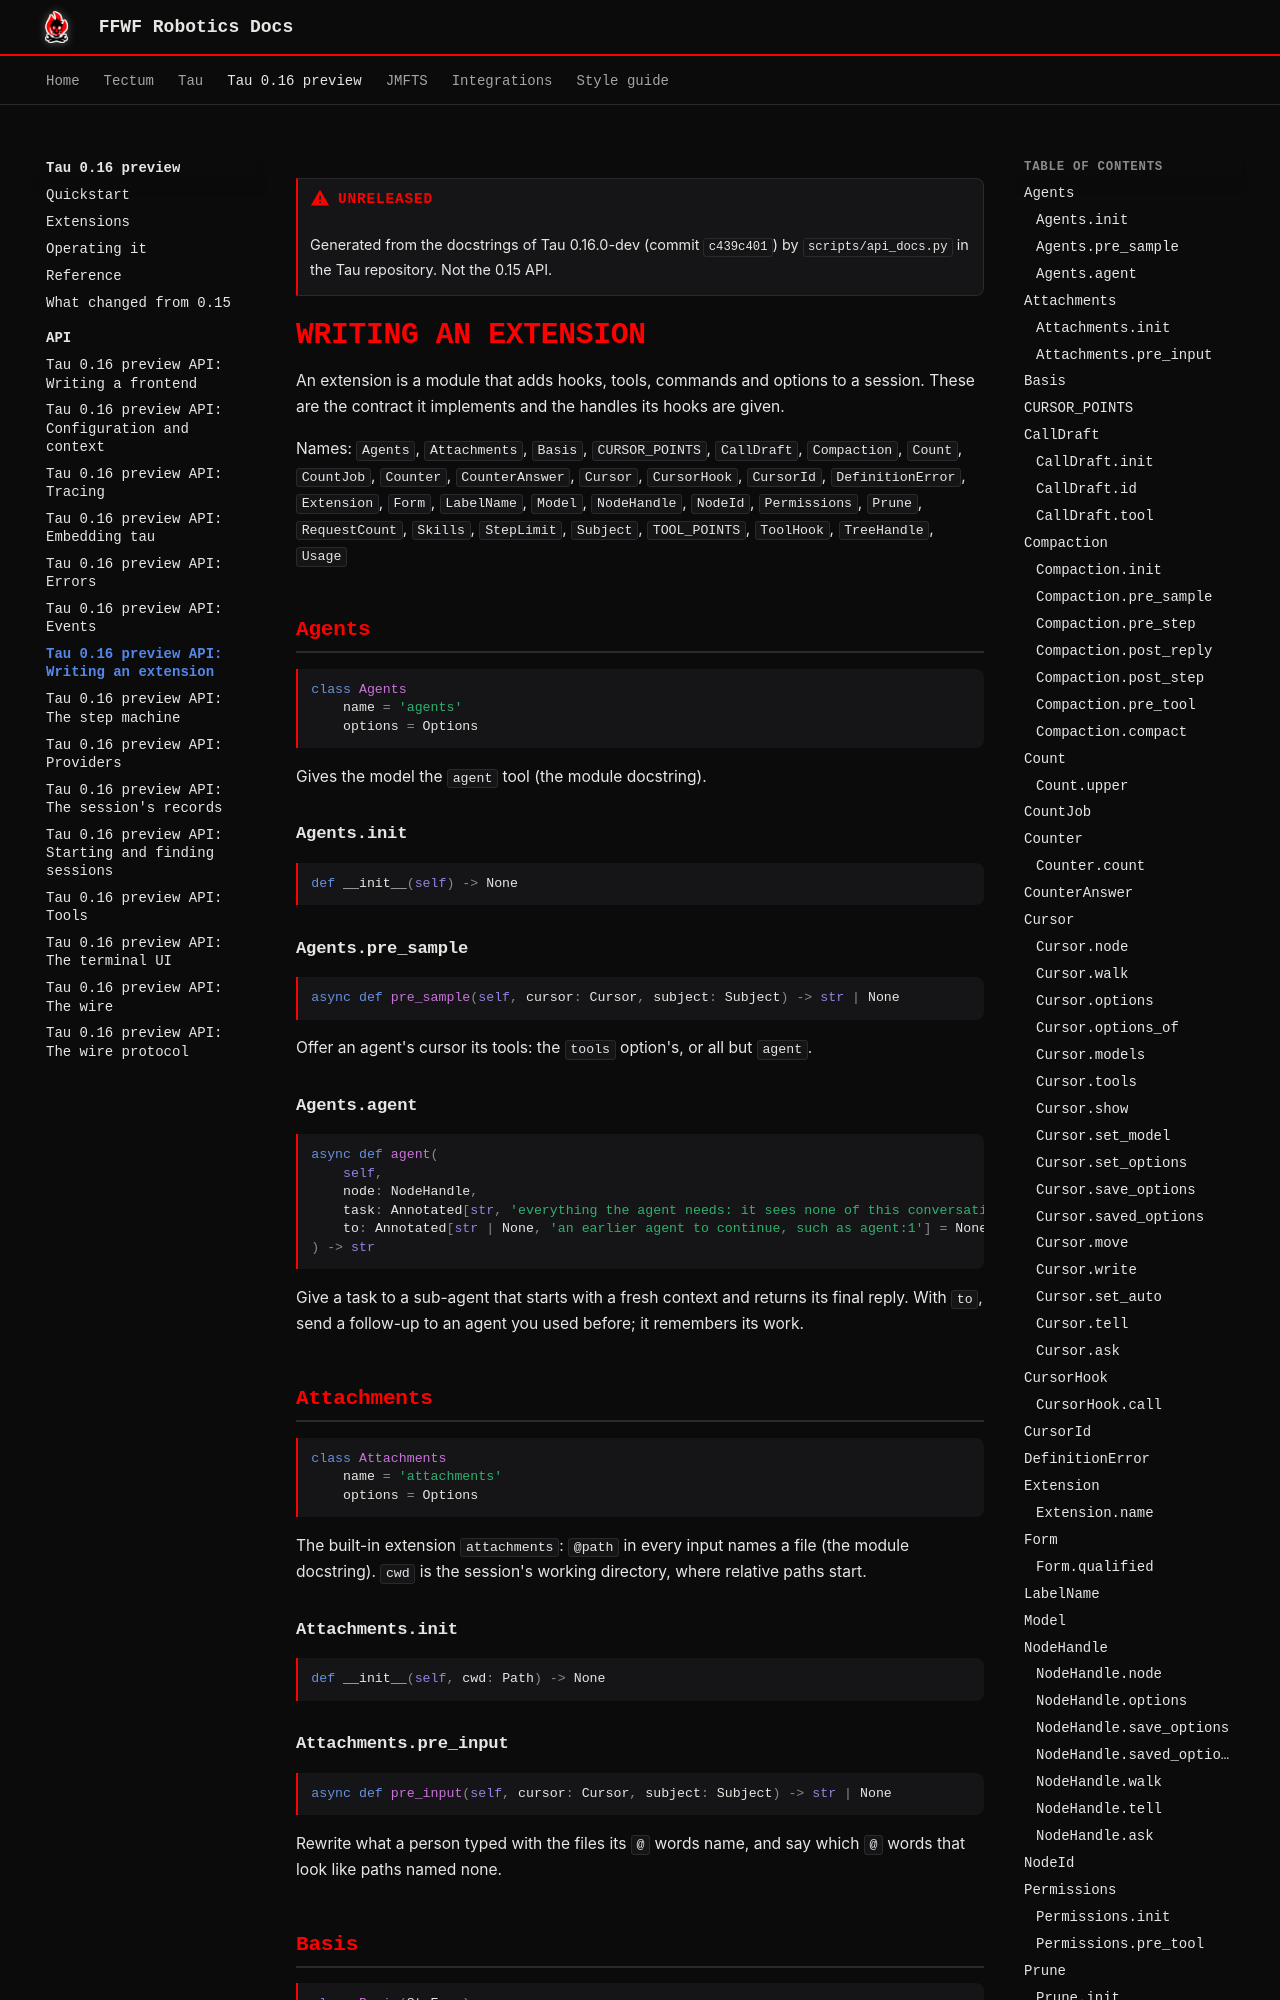

repository: ffwfrobotics/ffwfrobotics.github.io · page: tau/preview/api/extensions/index.html · generator: mkdocs

---
title: "Tau 0.16 preview API: Writing an extension"
---

!!! warning "Unreleased"
    Generated from the docstrings of Tau 0.16.0-dev (commit `c439c401`) by `scripts/api_docs.py` in the Tau repository. Not the 0.15 API.

# Writing an extension

An extension is a module that adds hooks, tools, commands and options to a session. These are the contract it implements and the handles its hooks are given.

Names: `Agents`, `Attachments`, `Basis`, `CURSOR_POINTS`, `CallDraft`, `Compaction`, `Count`, `CountJob`, `Counter`, `CounterAnswer`, `Cursor`, `CursorHook`, `CursorId`, `DefinitionError`, `Extension`, `Form`, `LabelName`, `Model`, `NodeHandle`, `NodeId`, `Permissions`, `Prune`, `RequestCount`, `Skills`, `StepLimit`, `Subject`, `TOOL_POINTS`, `ToolHook`, `TreeHandle`, `Usage`

## Agents

```python
class Agents
    name = 'agents'
    options = Options
```

Gives the model the `agent` tool (the module docstring).

### Agents.__init__

```python
def __init__(self) -> None
```

### Agents.pre_sample

```python
async def pre_sample(self, cursor: Cursor, subject: Subject) -> str | None
```

Offer an agent's cursor its tools: the `tools` option's, or all but `agent`.

### Agents.agent

```python
async def agent(
    self,
    node: NodeHandle,
    task: Annotated[str, 'everything the agent needs: it sees none of this conversation'],
    to: Annotated[str | None, 'an earlier agent to continue, such as agent:1'] = None,
) -> str
```

Give a task to a sub-agent that starts with a fresh context and returns its final
reply. With `to`, send a follow-up to an agent you used before; it remembers its work.

## Attachments

```python
class Attachments
    name = 'attachments'
    options = Options
```

The built-in extension `attachments`: `@path` in every input names a file (the module
docstring). `cwd` is the session's working directory, where relative paths start.

### Attachments.__init__

```python
def __init__(self, cwd: Path) -> None
```

### Attachments.pre_input

```python
async def pre_input(self, cursor: Cursor, subject: Subject) -> str | None
```

Rewrite what a person typed with the files its `@` words name, and say which `@`
words that look like paths named none.

## Basis

```python
class Basis(StrEnum)
    REPORTED = 'reported'
    RENDERED = 'rendered'
    CALIBRATED = 'calibrated'
    HEURISTIC = 'heuristic'
    CEILING = 'ceiling'
```

Where a `Count` came from, strongest first. A sum is as weak as its weakest part.
